Image classification data set "cherry-leaves" (BogdanFSD/ML5-Mildew-Detection on GitHub). Class labels (2): healthy cut cherry leaf, powdery mildew cut cherry leaf.

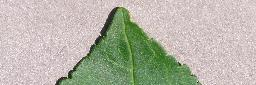
Label: healthy cut cherry leaf

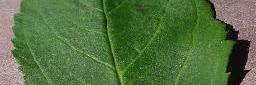
Label: healthy cut cherry leaf

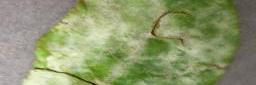
Label: powdery mildew cut cherry leaf

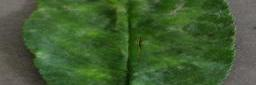
Label: powdery mildew cut cherry leaf

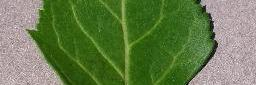
Label: healthy cut cherry leaf

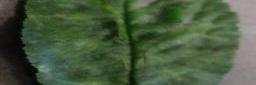
Label: powdery mildew cut cherry leaf
